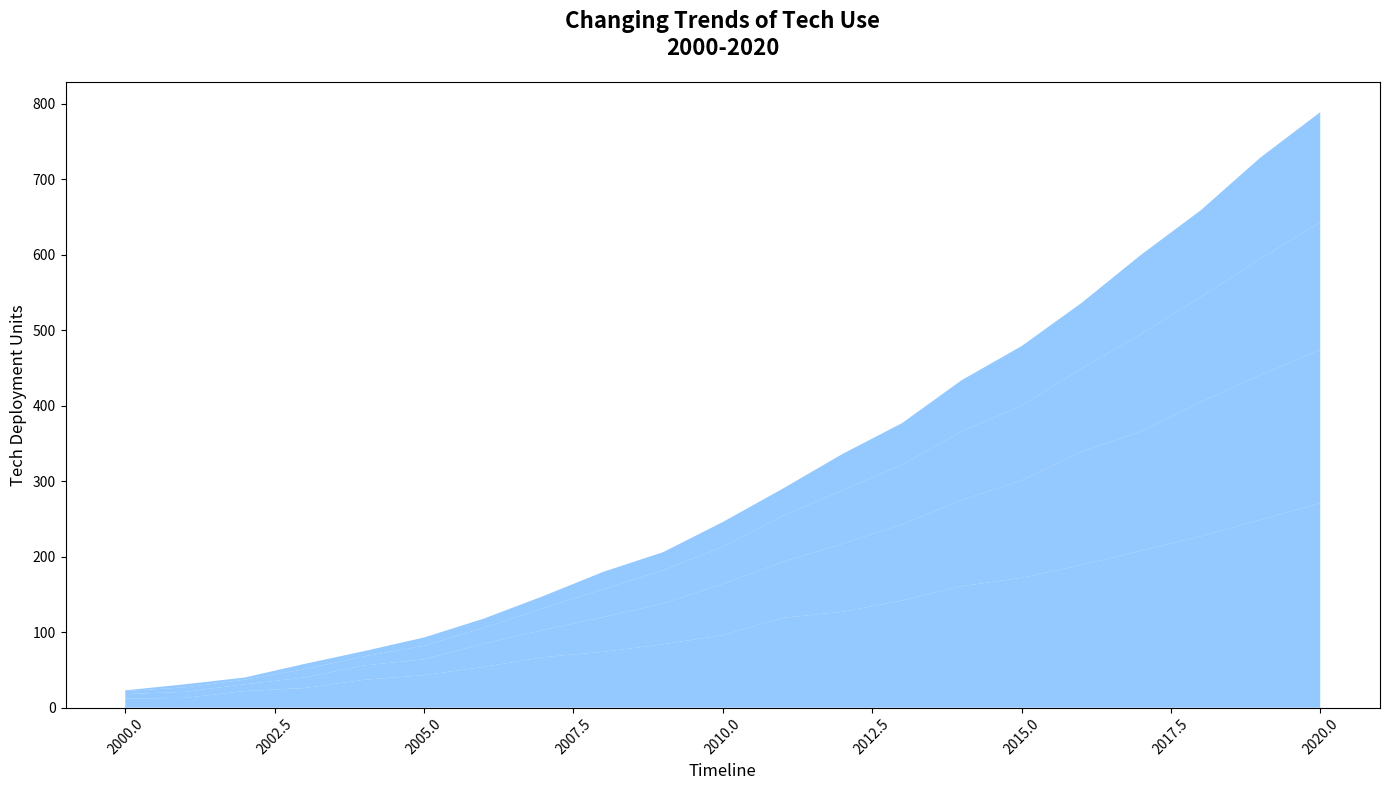

Reproduce this figure in Python.
import matplotlib.pyplot as plt
import numpy as np

years = np.arange(2000, 2021)

manufacturing = np.array([12, 13, 22, 26, 37, 43, 54, 67, 74, 84, 96, 119, 127, 142, 161, 172, 189, 208, 227, 249, 271])
healthcare = np.array([6, 8, 9, 14, 19, 21, 31, 36, 46, 54, 68, 74, 90, 101, 114, 129, 150, 158, 178, 192, 203])
retail = np.array([4, 6, 6, 11, 12, 18, 21, 29, 37, 44, 49, 61, 71, 79, 91, 99, 110, 129, 139, 154, 169])
agriculture = np.array([1, 4, 3, 7, 7, 11, 12, 16, 23, 24, 33, 36, 48, 55, 68, 79, 87, 105, 115, 134, 146])

plt.figure(figsize=(14, 8))
plt.stackplot(years, manufacturing, healthcare, retail, agriculture,
              colors=['#66B3FF'], alpha=0.7)

plt.title("Changing Trends of Tech Use\n2000-2020", fontsize=16, fontweight='bold', pad=20)
plt.xlabel("Timeline", fontsize=12)
plt.ylabel("Tech Deployment Units", fontsize=12)

plt.xticks(rotation=45)

plt.tight_layout()
plt.show()
